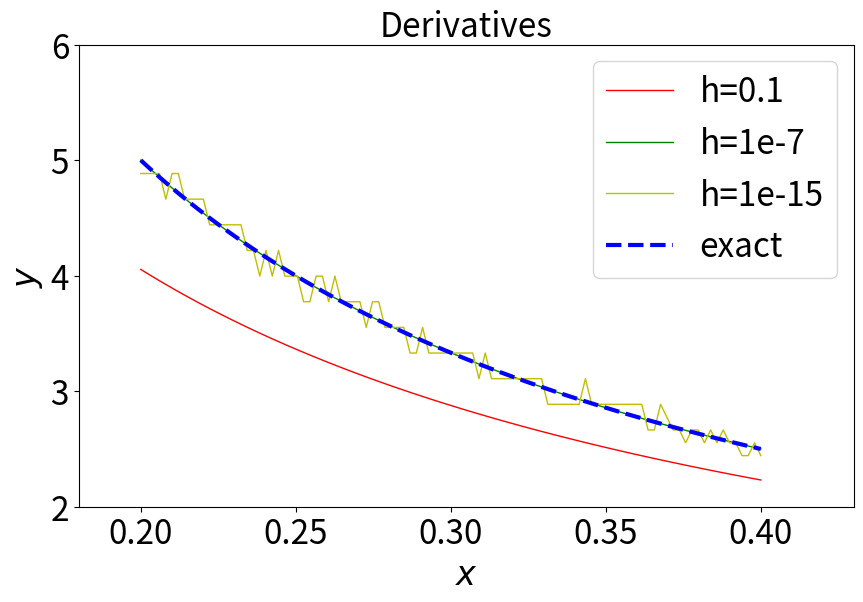

Source code (Python):
#!/usr/bin/env python3
# -*- coding: utf-8 -*-
"""
Created on Fri Oct 23 11:25:12 2020

[redacted]
"""

import numpy as np
import matplotlib.pyplot as plt

#defining the numerical differentiation closure 
def fun(f,h):
    def numerical_diff(x):   #closure is the inner function
        
        output = (f(x+h) - f(x)) / h
        return output
    
    return numerical_diff

#defining the independent variable x as an array of evenly spaced points between two limits
xmin = 0.2
xmax = 0.4
numpoints = 100
x = np.linspace(xmin,xmax,numpoints)

#Two ways to define the function:
# 1st
def f(x):
    return np.log(x) 

#2nd 
ex = lambda x: np.log(x) #the input function is ln(x)

ex_dr = np.array(1./x)    #the exact derivative of ln(x)

#print(ex_dr)

#the 3 values of h 
h = [0.1, 1e-7, 1e-15]


#creating a list of 3 numerical derivatives for each value of h over all x values
ndiff = []

for i in range(len(h)):
    derivative = fun(ex,h[i])
    difflist = np.array(derivative(x))
    ndiff.append(difflist)

#print(ndiff)


'''
Plotting the numerical derivative at each value of h,
and the exact derivative.
'''
fig = plt.figure(figsize = (10,6))
ax = fig.add_subplot(1,1,1)
ax.plot(x, ndiff[0], 'r', lw=1, label='h=0.1')
ax.plot(x, ndiff[1], 'g', lw=1, label='h=1e-7')
ax.plot(x, ndiff[2], 'y', lw=1, label='h=1e-15')
ax.plot(x, ex_dr, 'b', ls='--', lw=3, label='exact')
# ax.plot(x, x, ls='--', lw=3, label=r'$y_{2} = x$')

ax.set_xlim(0.18, 0.43)
ax.set_ylim(2.0, 6.0)
ax.set_xlabel(r'$x$', fontsize=24)
ax.set_ylabel(r'$y$', fontsize=24)
ax.set_title(r'Derivatives', fontsize=24)
ax.tick_params(labelsize=24)
ax.legend(fontsize=24);

print("Answer to Q-a:\n")
print("The h-value that most closely approximates the true derivative is: {:.3e}".format(h[1]))
print("\nh values that are too small cause variance because of numerical error build-up.  \n")
print("h values that are too large cause a bias, a deviation from the original data.\n")

print("Answer to Q-b:\n")
print("Automatic differentiation addresses these problems by breaking down the function into\n")
print("elementary functions and combines them using the chain rule. ")

plt.show()
